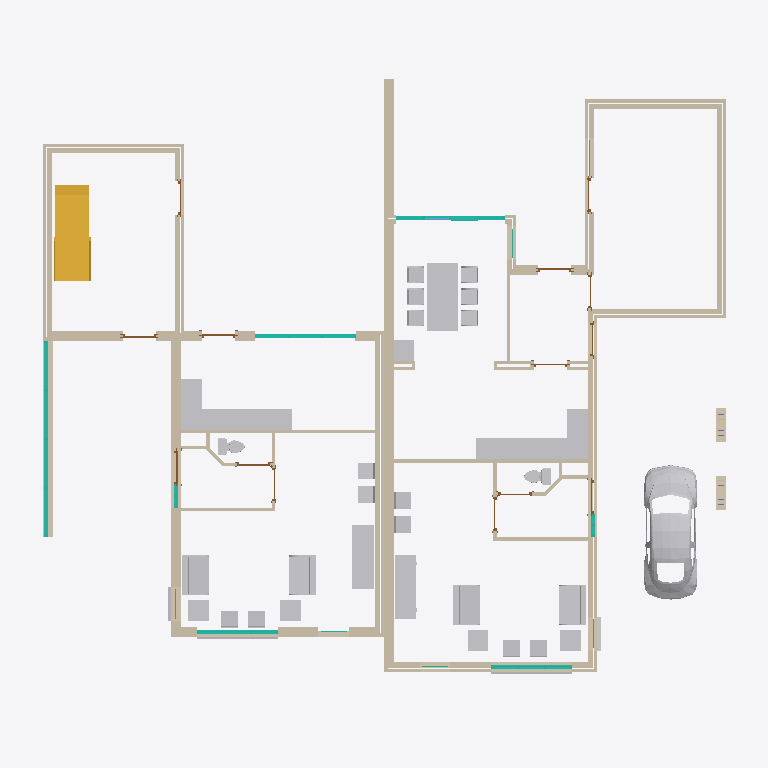
Plan cut of the same IFC building model at storey 'V0 ok. kozijnen' (level 0.62 m, cut at 2.02 m), seen from above with north up, elements coloured by IFC class: 80 walls (beige), 35 other elements (light grey), 14 doors (brown), 9 curtain walls (teal), 1 stair (yellow), 1 window (light blue). Cut surfaces are drawn darker.
Extent 21.0 m × 18.0 m × 9.0 m (x, y, z). Storeys (14): ok. fundering at -0.90 m; bk. fundering at -0.70 m; V0 ok. ruwe vloer at -0.27 m; V0 at -0.00 m; V0 bk. afwerkvloer at -0.00 m; V0 ok. kozijnen at 0.62 m; V0 bk. kozijnen at 2.42 m; V1 ok. plafond at 2.70 m; V1 at 2.90 m; V1 bk. ruwe vloer at 2.90 m; V1 bk. afwerkvloer at 2.97 m; V1 ok. kozijnen at 3.90 m; V2 ok. ruwe vloer at 5.67 m; V2 at 5.87 m. Elements (408): 170 IfcWallStandardCase, 132 IfcDoor, 34 IfcFurnishingElement, 22 IfcSlab, 18 IfcCurtainWall, 12 IfcBuildingElementProxy, 11 IfcWindow, 4 IfcColumn, 4 IfcRoof, 1 IfcStair.

HEADER;
FILE_DESCRIPTION(('ViewDefinition [CoordinationView]'),'2;1');
FILE_NAME('1234','2011-09-07T12:22:46',(''),(''),'Autodesk Revit Architecture 2011 - 1.0','20100326_1700(x64)','');
FILE_SCHEMA(('IFC2X3'));
ENDSEC;
DATA;
#34=IFCPROJECT('0RewIvRB16DPeKFqhR$Uf6',#33,'1234',$,$,'projectnaam','Project Status',(#27,#28),#23);
#56846=IFCSITE('0RewIvRB16DPeKFqhR$Uf4',#33,'Default',$,'',#56845,$,$,.ELEMENT.,$,$,$,$,$);
#36=IFCBUILDING('0RewIvRB16DPeKFqhR$Uf7',#33,$,$,$,#25,$,$,.ELEMENT.,$,$,$);
#39=IFCBUILDINGSTOREY('0RewIvRB16DPeKFqea0XJb',#33,'V0',$,$,#38,$,$,.ELEMENT.,4.037551E-25);
#43=IFCBUILDINGSTOREY('0RewIvRB16DPeKFqea0XzL',#33,'V1',$,$,#42,$,$,.ELEMENT.,2900.0);
#47=IFCBUILDINGSTOREY('0RewIvRB16DPeKFqea0vtN',#33,'V2',$,$,#46,$,$,.ELEMENT.,5870.0);
#59=IFCBUILDINGSTOREY('0RewIvRB16DPeKFqea2dSF',#33,'V0 ok. ruwe vloer',$,$,#58,$,$,.ELEMENT.,-270.0);
#67=IFCBUILDINGSTOREY('0RewIvRB16DPeKFqea2dSD',#33,'V2 ok. ruwe vloer',$,$,#66,$,$,.ELEMENT.,5670.0);
#83=IFCBUILDINGSTOREY('0RewIvRB16DPeKFqea4yU_',#33,'V1 ok. plafond',$,$,#82,$,$,.ELEMENT.,2700.000000000096);
#91=IFCBUILDINGSTOREY('0RewIvRB16DPeKFqea4yaj',#33,'V1 bk. ruwe vloer',$,$,#90,$,$,.ELEMENT.,2900.0);
#151=IFCBUILDINGSTOREY('0RewIvRB16DPeKFqea4$JJ',#33,'ok. fundering',$,$,#150,$,$,.ELEMENT.,-900.0000000000001);
#155=IFCBUILDINGSTOREY('0RewIvRB16DPeKFqea4$JG',#33,'bk. fundering',$,$,#154,$,$,.ELEMENT.,-700.0);
#163=IFCBUILDINGSTOREY('0RewIvRB16DPeKFqeaAt$r',#33,'V1 bk. afwerkvloer',$,$,#162,$,$,.ELEMENT.,2970.0);
#166=IFCBUILDINGSTOREY('0RewIvRB16DPeKFqeaAt$S',#33,'V0 bk. afwerkvloer',$,$,#165,$,$,.ELEMENT.,1.109093E-11);
#182=IFCBUILDINGSTOREY('0RewIvRB16DPeKFqeaAtuJ',#33,'V0 ok. kozijnen',$,$,#181,$,$,.ELEMENT.,625.0000000000111);
#186=IFCBUILDINGSTOREY('0RewIvRB16DPeKFqeaA0g7',#33,'V0 bk. kozijnen',$,$,#185,$,$,.ELEMENT.,2425.000000000011);
#194=IFCBUILDINGSTOREY('0RewIvRB16DPeKFqeaA0f_',#33,'V1 ok. kozijnen',$,$,#193,$,$,.ELEMENT.,3900.000000000011);
#21230=IFCBUILDINGELEMENTPROXY('1pEdLhS915subc053CDJWD',#33,'M_RPC Beetle:M_RPC Beetle:M_RPC Beetle:2815196',$,'M_RPC Beetle',#21229,#21226,'2815196',.ELEMENT.);
#56697=IFCSTAIR('2m2oU6mVnE5uAb3yfHmixs',#33,'Stair:27_beton trap:2836781',$,'Stair:27_beton trap',#56617,$,'2836781',.STRAIGHT_RUN_STAIR.);
#31401=IFCFURNISHINGELEMENT('1pEdLhS915subc053CDCjH',#33,'73_ISR_aanrechtblok-hoek:bak links:bak links:2819968',$,'bak links',#31400,#31397,'2819968');
#47705=IFCFURNISHINGELEMENT('3$2rc$YQjEqgGYlFvvZrmT',#33,'73_ISR_aanrechtblok-hoek:bak links:bak links:2827278',$,'bak links',#47704,#47701,'2827278');
#32330=IFCFURNISHINGELEMENT('1pEdLhS915subc053CDCHx',#33,'82_ISR_tafel_1:eettafel 2000x900:eettafel 2000x900:2820266',$,'eettafel 2000x900',#32329,#32326,'2820266');
#779=IFCWALLSTANDARDCASE('0$k1jJoSfEovg3P3S_lo32',#33,'Basic Wall:21_metselwerk_100:2716076',$,'Basic Wall:21_metselwerk_100:589363',#766,#778,'2716076');
#1363=IFCWALLSTANDARDCASE('0$k1jJoSfEovg3P3S_lz85',#33,'Basic Wall:28_kalkzandsteen_E100/538/CS12:2720619',$,'Basic Wall:28_kalkzandsteen_E100/538/CS12:1079620',#1311,#1362,'2720619');
#48345=IFCFURNISHINGELEMENT('3$2rc$YQjEqgGYlFvvZrm4',#33,'M_Credenza:1830 x 0610mm:1830 x 0610mm:2827287',$,'1830 x 0610mm',#48344,#48341,'2827287');
#55337=IFCWALLSTANDARDCASE('2m2oU6mVnE5uAb3yfHmhBn',#33,'Basic Wall:21_metselwerk_300:2831658',$,'Basic Wall:21_metselwerk_300:2739533',#55324,#55336,'2831658');
#33824=IFCFURNISHINGELEMENT('1pEdLhS915subc053CDCAz',#33,'M_Credenza:1830 x 0610mm:1830 x 0610mm:2821740',$,'1830 x 0610mm',#33823,#33820,'2821740');
#35534=IFCWALLSTANDARDCASE('3$2rc$YQjEqgGYlFvvZrif',#33,'Basic Wall:21_metselwerk_300:2827066',$,'Basic Wall:21_metselwerk_300:2739533',#35521,#35533,'2827066');
#34158=IFCWALLSTANDARDCASE('3$2rc$YQjEqgGYlFvvZrhf',#33,'Basic Wall:21_metselwerk_100:2827002',$,'Basic Wall:21_metselwerk_100:589363',#34145,#34157,'2827002');
#34449=IFCWALLSTANDARDCASE('3$2rc$YQjEqgGYlFvvZriM',#33,'Basic Wall:28_kalkzandsteen_E100/538/CS12:2827013',$,'Basic Wall:28_kalkzandsteen_E100/538/CS12:1079620',#34436,#34448,'2827013');
#30212=IFCFURNISHINGELEMENT('1pEdLhS915subc053CDCcz',#33,'82_ISR_zitmeubel:bank_klein:bank_klein:2819436',$,'bank_klein',#30211,#30208,'2819436');
#30245=IFCFURNISHINGELEMENT('1pEdLhS915subc053CDCa4',#33,'82_ISR_zitmeubel:bank_klein:bank_klein:2819541',$,'bank_klein',#30244,#30241,'2819541');
#46547=IFCFURNISHINGELEMENT('3$2rc$YQjEqgGYlFvvZrmR',#33,'82_ISR_zitmeubel:bank_klein:bank_klein:2827272',$,'bank_klein',#46546,#46543,'2827272');
#46562=IFCFURNISHINGELEMENT('3$2rc$YQjEqgGYlFvvZrmQ',#33,'82_ISR_zitmeubel:bank_klein:bank_klein:2827273',$,'bank_klein',#46561,#46558,'2827273');
#915=IFCWALLSTANDARDCASE('0$k1jJoSfEovg3P3S_lz79',#33,'Basic Wall:28_kalkzandsteen_E100/538/CS12:2719911',$,'Basic Wall:28_kalkzandsteen_E100/538/CS12:1079620',#902,#914,'2719911');
#331=IFCWALLSTANDARDCASE('0$k1jJoSfEovg3P3S_lpqd',#33,'Basic Wall:21_metselwerk_100:2714697',$,'Basic Wall:21_metselwerk_100:589363',#306,#330,'2714697');
#34412=IFCWALLSTANDARDCASE('3$2rc$YQjEqgGYlFvvZriH',#33,'Basic Wall:21_metselwerk_100:2827010',$,'Basic Wall:21_metselwerk_100:589363',#34399,#34411,'2827010');
#1972=IFCWALLSTANDARDCASE('0$k1jJoSfEovg3P3S_l$bm',#33,'Basic Wall:21_isolatie_60:2730014',$,'Basic Wall:21_isolatie_60:2728430',#1959,#1971,'2730014');
#34698=IFCWALLSTANDARDCASE('3$2rc$YQjEqgGYlFvvZriU',#33,'Basic Wall:28_kalkzandsteen_E100/538/CS12:2827021',$,'Basic Wall:28_kalkzandsteen_E100/538/CS12:1079620',#34685,#34697,'2827021');
#56111=IFCCURTAINWALL('2m2oU6mVnE5uAb3yfHmhz8',#33,'Curtain Wall:31_houten kozijn vrij indeelbaar:2832531',$,'Curtain Wall:31_houten kozijn vrij indeelbaar:147856',#56110,$,'2832531');
#1697=IFCWALLSTANDARDCASE('0$k1jJoSfEovg3P3S_lyZe',#33,'Basic Wall:28_kalkzandsteen_E100/538/CS12:2726278',$,'Basic Wall:28_kalkzandsteen_E100/538/CS12:1079620',#1684,#1696,'2726278');
#34093=IFCWALLSTANDARDCASE('3$2rc$YQjEqgGYlFvvZrhg',#33,'Basic Wall:21_metselwerk_100:2827001',$,'Basic Wall:21_metselwerk_100:589363',#34080,#34092,'2827001');
#816=IFCWALLSTANDARDCASE('0$k1jJoSfEovg3P3S_lz5v',#33,'Basic Wall:28_kalkzandsteen_E100/538/CS12:2719767',$,'Basic Wall:28_kalkzandsteen_E100/538/CS12:1079620',#803,#815,'2719767');
#488=IFCWALLSTANDARDCASE('0$k1jJoSfEovg3P3S_lpzB',#33,'Basic Wall:21_metselwerk_100:2715173',$,'Basic Wall:21_metselwerk_100:589363',#475,#487,'2715173');
#213=IFCWALLSTANDARDCASE('0$k1jJoSfEovg3P3S_lpg8',#33,'Basic Wall:21_metselwerk_100:2714598',$,'Basic Wall:21_metselwerk_100:589363',#197,#212,'2714598');
#1032=IFCWALLSTANDARDCASE('0$k1jJoSfEovg3P3S_lz0d',#33,'Basic Wall:28_kalkzandsteen_E100/538/CS12:2720073',$,'Basic Wall:28_kalkzandsteen_E100/538/CS12:1079620',#1019,#1031,'2720073');
#35156=IFCWALLSTANDARDCASE('3$2rc$YQjEqgGYlFvvZrip',#33,'Basic Wall:21_isolatie_60:2827040',$,'Basic Wall:21_isolatie_60:2728430',#35143,#35155,'2827040');
#2354=IFCWALLSTANDARDCASE('0$k1jJoSfEovg3P3S_l$bG',#33,'Basic Wall:21_isolatie_60:2730046',$,'Basic Wall:21_isolatie_60:2728430',#2330,#2353,'2730046');
#34948=IFCWALLSTANDARDCASE('3$2rc$YQjEqgGYlFvvZriB',#33,'Basic Wall:28_kalkzandsteen_E100/538/CS12:2827032',$,'Basic Wall:28_kalkzandsteen_E100/538/CS12:1079620',#34935,#34947,'2827032');
#34287=IFCWALLSTANDARDCASE('3$2rc$YQjEqgGYlFvvZrhl',#33,'Basic Wall:21_metselwerk_100:2827004',$,'Basic Wall:21_metselwerk_100:589363',#34274,#34286,'2827004');
#34361=IFCWALLSTANDARDCASE('3$2rc$YQjEqgGYlFvvZrhj',#33,'Basic Wall:21_metselwerk_100:2827006',$,'Basic Wall:21_metselwerk_100:589363',#34348,#34360,'2827006');
#526=IFCWALLSTANDARDCASE('0$k1jJoSfEovg3P3S_lpvX',#33,'Basic Wall:21_metselwerk_100:2715407',$,'Basic Wall:21_metselwerk_100:589363',#513,#525,'2715407');
#34573=IFCWALLSTANDARDCASE('3$2rc$YQjEqgGYlFvvZriK',#33,'Basic Wall:28_kalkzandsteen_E100/538/CS12:2827015',$,'Basic Wall:28_kalkzandsteen_E100/538/CS12:1079620',#34560,#34572,'2827015');
#563=IFCWALLSTANDARDCASE('0$k1jJoSfEovg3P3S_lo4A',#33,'Basic Wall:21_metselwerk_100:2715748',$,'Basic Wall:21_metselwerk_100:589363',#550,#562,'2715748');
#35337=IFCWALLSTANDARDCASE('3$2rc$YQjEqgGYlFvvZrix',#33,'Basic Wall:21_isolatie_60:2827048',$,'Basic Wall:21_isolatie_60:2728430',#35324,#35336,'2827048');
#33997=IFCFURNISHINGELEMENT('1pEdLhS915subc053CDDw8',#33,'M_Table-Coffee:0610 x 0610 x 0610mm:0610 x 0610 x 0610mm:2822745',$,'0610 x 0610 x 0610mm',#33996,#33993,'2822745');
#48448=IFCFURNISHINGELEMENT('3$2rc$YQjEqgGYlFvvZrmA',#33,'M_Table-Coffee:0610 x 0610 x 0610mm:0610 x 0610 x 0610mm:2827289',$,'0610 x 0610 x 0610mm',#48447,#48444,'2827289');
#48466=IFCFURNISHINGELEMENT('3$2rc$YQjEqgGYlFvvZrm9',#33,'M_Table-Coffee:0610 x 0610 x 0610mm:0610 x 0610 x 0610mm:2827290',$,'0610 x 0610 x 0610mm',#48465,#48462,'2827290');
#34647=IFCWALLSTANDARDCASE('3$2rc$YQjEqgGYlFvvZriQ',#33,'Basic Wall:28_kalkzandsteen_E100/538/CS12:2827017',$,'Basic Wall:28_kalkzandsteen_E100/538/CS12:1079620',#34634,#34646,'2827017');
#1222=IFCWALLSTANDARDCASE('0$k1jJoSfEovg3P3S_lzFy',#33,'Basic Wall:28_kalkzandsteen_E100/538/CS12:2720402',$,'Basic Wall:28_kalkzandsteen_E100/538/CS12:1079620',#1209,#1221,'2720402');
#33949=IFCFURNISHINGELEMENT('1pEdLhS915subc053CDDsa',#33,'M_Table-Coffee:0610 x 0610 x 0610mm:0610 x 0610 x 0610mm:2822517',$,'0610 x 0610 x 0610mm',#33948,#33945,'2822517');
#33979=IFCFURNISHINGELEMENT('1pEdLhS915subc053CDDq7',#33,'M_Table-Coffee:0610 x 0610 x 0610mm:0610 x 0610 x 0610mm:2822614',$,'0610 x 0610 x 0610mm',#33978,#33975,'2822614');
#2259=IFCWALLSTANDARDCASE('0$k1jJoSfEovg3P3S_l$bO',#33,'Basic Wall:21_isolatie_60:2730038',$,'Basic Wall:21_isolatie_60:2728430',#2246,#2258,'2730038');
#9696=IFCCURTAINWALL('3YzYAT5Sj5xhD98LyZmv5q',#33,'Curtain Wall:31_houten kozijn vrij indeelbaar:2762297',$,'Curtain Wall:31_houten kozijn vrij indeelbaar:147856',#9695,$,'2762297');
#34324=IFCWALLSTANDARDCASE('3$2rc$YQjEqgGYlFvvZrhk',#33,'Basic Wall:21_metselwerk_100:2827005',$,'Basic Wall:21_metselwerk_100:589363',#34311,#34323,'2827005');
#55652=IFCCURTAINWALL('2m2oU6mVnE5uAb3yfHmh9T',#33,'Curtain Wall:31_houten kozijn vrij indeelbaar:2831750',$,'Curtain Wall:31_houten kozijn vrij indeelbaar:147856',#55651,$,'2831750');
#1106=IFCWALLSTANDARDCASE('0$k1jJoSfEovg3P3S_lz2D',#33,'Basic Wall:28_kalkzandsteen_E100/538/CS12:2720227',$,'Basic Wall:28_kalkzandsteen_E100/538/CS12:1079620',#1093,#1105,'2720227');
#451=IFCWALLSTANDARDCASE('0$k1jJoSfEovg3P3S_lppX',#33,'Basic Wall:21_metselwerk_100:2715023',$,'Basic Wall:21_metselwerk_100:589363',#427,#450,'2715023');
#995=IFCWALLSTANDARDCASE('0$k1jJoSfEovg3P3S_lz6M',#33,'Basic Wall:28_kalkzandsteen_E100/538/CS12:2719992',$,'Basic Wall:28_kalkzandsteen_E100/538/CS12:1079620',#982,#994,'2719992');
#1623=IFCWALLSTANDARDCASE('0$k1jJoSfEovg3P3S_lyXa',#33,'Basic Wall:28_kalkzandsteen_E100/538/CS12:2726154',$,'Basic Wall:28_kalkzandsteen_E100/538/CS12:1079620',#1610,#1622,'2726154');
#1069=IFCWALLSTANDARDCASE('0$k1jJoSfEovg3P3S_lz3g',#33,'Basic Wall:28_kalkzandsteen_E100/538/CS12:2720132',$,'Basic Wall:28_kalkzandsteen_E100/538/CS12:1079620',#1056,#1068,'2720132');
#34610=IFCWALLSTANDARDCASE('3$2rc$YQjEqgGYlFvvZriR',#33,'Basic Wall:28_kalkzandsteen_E100/538/CS12:2827016',$,'Basic Wall:28_kalkzandsteen_E100/538/CS12:1079620',#34597,#34609,'2827016');
#34522=IFCWALLSTANDARDCASE('3$2rc$YQjEqgGYlFvvZriL',#33,'Basic Wall:28_kalkzandsteen_E100/538/CS12:2827014',$,'Basic Wall:28_kalkzandsteen_E100/538/CS12:1079620',#34502,#34521,'2827014');
#34237=IFCWALLSTANDARDCASE('3$2rc$YQjEqgGYlFvvZrhe',#33,'Basic Wall:21_metselwerk_100:2827003',$,'Basic Wall:21_metselwerk_100:589363',#34224,#34236,'2827003');
#35265=IFCWALLSTANDARDCASE('3$2rc$YQjEqgGYlFvvZrir',#33,'Basic Wall:21_isolatie_60:2827046',$,'Basic Wall:21_isolatie_60:2728430',#35252,#35264,'2827046');
#29241=IFCBUILDINGELEMENTPROXY('1pEdLhS915subc053CDJjh',#33,'M_Toilet-Domestic-3D:M_Toilet-Domestic-3D:M_Toilet-Domestic-3D:2815930',$,'M_Toilet-Domestic-3D',#29240,#29237,'2815930',.ELEMENT.);
#7913=IFCCURTAINWALL('0C_AaJGP13r8IFEAj6id2p',#33,'Curtain Wall:31_houten kozijn vrij indeelbaar:2756289',$,'Curtain Wall:31_houten kozijn vrij indeelbaar:147856',#7912,$,'2756289');
#37089=IFCCURTAINWALL('3$2rc$YQjEqgGYlFvvZrkI',#33,'Curtain Wall:31_houten kozijn vrij indeelbaar:2827137',$,'Curtain Wall:31_houten kozijn vrij indeelbaar:147856',#37088,$,'2827137');
#45589=IFCBUILDINGELEMENTPROXY('3$2rc$YQjEqgGYlFvvZrmG',#33,'M_Toilet-Domestic-3D:M_Toilet-Domestic-3D:M_Toilet-Domestic-3D:2827267',$,'M_Toilet-Domestic-3D',#45588,#45585,'2827267',.ELEMENT.);
#3800=IFCWALLSTANDARDCASE('0C_AaJGP13r8IFEAj6iR2m',#33,'Basic Wall:21_metselwerk_300:2739906',$,'Basic Wall:21_metselwerk_300:2739533',#3787,#3799,'2739906');
#3856=IFCWALLSTANDARDCASE('0C_AaJGP13r8IFEAj6iR5m',#33,'Basic Wall:21_metselwerk_300:2739970',$,'Basic Wall:21_metselwerk_300:2739533',#3843,#3855,'2739970');
#35193=IFCWALLSTANDARDCASE('3$2rc$YQjEqgGYlFvvZrit',#33,'Basic Wall:21_isolatie_60:2827044',$,'Basic Wall:21_isolatie_60:2728430',#35180,#35192,'2827044');
#30892=IFCFURNISHINGELEMENT('1pEdLhS915subc053CDChw',#33,'82_ISR_zitmeubel:stoel:stoel:2819627',$,'stoel',#30891,#30888,'2819627');
#30925=IFCFURNISHINGELEMENT('1pEdLhS915subc053CDCg$',#33,'82_ISR_zitmeubel:stoel:stoel:2819694',$,'stoel',#30924,#30921,'2819694');
#30940=IFCFURNISHINGELEMENT('1pEdLhS915subc053CDCfS',#33,'82_ISR_zitmeubel:stoel:stoel:2819725',$,'stoel',#30939,#30936,'2819725');
#30955=IFCFURNISHINGELEMENT('1pEdLhS915subc053CDClV',#33,'82_ISR_zitmeubel:stoel:stoel:2819854',$,'stoel',#30954,#30951,'2819854');
#33093=IFCFURNISHINGELEMENT('1pEdLhS915subc053CDCMK',#33,'82_ISR_zitmeubel:hoge_stoel_met_leuning:hoge_stoel_met_leuning:2820421',$,'hoge_stoel_met_leuning',#33092,#33089,'2820421');
#33124=IFCFURNISHINGELEMENT('1pEdLhS915subc053CDCMb',#33,'82_ISR_zitmeubel:hoge_stoel_met_leuning:hoge_stoel_met_leuning:2820468',$,'hoge_stoel_met_leuning',#33123,#33120,'2820468');
#33154=IFCFURNISHINGELEMENT('1pEdLhS915subc053CDCK9',#33,'82_ISR_zitmeubel:hoge_stoel_met_leuning:hoge_stoel_met_leuning:2820568',$,'hoge_stoel_met_leuning',#33153,#33150,'2820568');
#33169=IFCFURNISHINGELEMENT('1pEdLhS915subc053CDCKi',#33,'82_ISR_zitmeubel:hoge_stoel_met_leuning:hoge_stoel_met_leuning:2820605',$,'hoge_stoel_met_leuning',#33168,#33165,'2820605');
#47213=IFCFURNISHINGELEMENT('3$2rc$YQjEqgGYlFvvZrmP',#33,'82_ISR_zitmeubel:stoel:stoel:2827274',$,'stoel',#47212,#47209,'2827274');
#47228=IFCFURNISHINGELEMENT('3$2rc$YQjEqgGYlFvvZrmO',#33,'82_ISR_zitmeubel:stoel:stoel:2827275',$,'stoel',#47227,#47224,'2827275');
#47258=IFCFURNISHINGELEMENT('3$2rc$YQjEqgGYlFvvZrmU',#33,'82_ISR_zitmeubel:stoel:stoel:2827277',$,'stoel',#47257,#47254,'2827277');
#34874=IFCWALLSTANDARDCASE('3$2rc$YQjEqgGYlFvvZri5',#33,'Basic Wall:28_kalkzandsteen_E100/538/CS12:2827030',$,'Basic Wall:28_kalkzandsteen_E100/538/CS12:1079620',#34861,#34873,'2827030');
#33139=IFCFURNISHINGELEMENT('1pEdLhS915subc053CDCLq',#33,'82_ISR_zitmeubel:hoge_stoel_met_leuning:hoge_stoel_met_leuning:2820517',$,'hoge_stoel_met_leuning',#33138,#33135,'2820517');
#33184=IFCFURNISHINGELEMENT('1pEdLhS915subc053CDCRx',#33,'82_ISR_zitmeubel:hoge_stoel_met_leuning:hoge_stoel_met_leuning:2820650',$,'hoge_stoel_met_leuning',#33183,#33180,'2820650');
#47243=IFCFURNISHINGELEMENT('3$2rc$YQjEqgGYlFvvZrmV',#33,'82_ISR_zitmeubel:stoel:stoel:2827276',$,'stoel',#47242,#47239,'2827276');
#2223=IFCWALLSTANDARDCASE('0$k1jJoSfEovg3P3S_l$bS',#33,'Basic Wall:21_isolatie_60:2730034',$,'Basic Wall:21_isolatie_60:2728430',#2210,#2222,'2730034');
#35229=IFCWALLSTANDARDCASE('3$2rc$YQjEqgGYlFvvZris',#33,'Basic Wall:21_isolatie_60:2827045',$,'Basic Wall:21_isolatie_60:2728430',#35216,#35228,'2827045');
#2307=IFCWALLSTANDARDCASE('0$k1jJoSfEovg3P3S_l$bK',#33,'Basic Wall:21_isolatie_60:2730042',$,'Basic Wall:21_isolatie_60:2728430',#2282,#2306,'2730042');
#34736=IFCWALLSTANDARDCASE('3$2rc$YQjEqgGYlFvvZriT',#33,'Basic Wall:21_metselwerk_100:2827022',$,'Basic Wall:21_metselwerk_100:589363',#34723,#34735,'2827022');
#2173=IFCWALLSTANDARDCASE('0$k1jJoSfEovg3P3S_l$b0',#33,'Basic Wall:21_isolatie_60:2730030',$,'Basic Wall:21_isolatie_60:2728430',#2160,#2172,'2730030');
#2447=IFCWALLSTANDARDCASE('0$k1jJoSfEovg3P3S_l$ai',#33,'Basic Wall:21_isolatie_60:2730050',$,'Basic Wall:21_isolatie_60:2728430',#2434,#2446,'2730050');
#35416=IFCWALLSTANDARDCASE('3$2rc$YQjEqgGYlFvvZriw',#33,'Basic Wall:21_isolatie_60:2827049',$,'Basic Wall:21_isolatie_60:2728430',#35403,#35415,'2827049');
#35301=IFCWALLSTANDARDCASE('3$2rc$YQjEqgGYlFvvZriq',#33,'Basic Wall:21_isolatie_60:2827047',$,'Basic Wall:21_isolatie_60:2728430',#35288,#35300,'2827047');
#1171=IFCWALLSTANDARDCASE('0$k1jJoSfEovg3P3S_lzCo',#33,'Basic Wall:28_kalkzandsteen_E100/538/CS12:2720348',$,'Basic Wall:28_kalkzandsteen_E100/538/CS12:1079620',#1158,#1170,'2720348');
#1401=IFCWALLSTANDARDCASE('0$k1jJoSfEovg3P3S_lz$B',#33,'Basic Wall:28_kalkzandsteen_E100/538/CS12:2723493',$,'Basic Wall:28_kalkzandsteen_E100/538/CS12:1079620',#1388,#1400,'2723493');
#29465=IFCBUILDINGELEMENTPROXY('1pEdLhS915subc053CDCY5',#33,'41_ISR_lb_raamdorpelsteen:41_ISR_lb_raamdorpelsteen:41_ISR_lb_raamdorpelsteen:2819156',$,'41_ISR_lb_raamdorpelsteen',#29464,#29461,'2819156',.ELEMENT.);
#45800=IFCBUILDINGELEMENTPROXY('3$2rc$YQjEqgGYlFvvZrmK',#33,'41_ISR_lb_raamdorpelsteen:41_ISR_lb_raamdorpelsteen:41_ISR_lb_raamdorpelsteen:2827271',$,'41_ISR_lb_raamdorpelsteen',#45799,#45796,'2827271',.ELEMENT.);
#56557=IFCWALLSTANDARDCASE('2m2oU6mVnE5uAb3yfHmi5q',#33,'Basic Wall:28_kalkzandsteen_E100/648/CS12:2836143',$,'Basic Wall:28_kalkzandsteen_E100/648/CS12:1079590',#56544,#56556,'2836143');
#1660=IFCWALLSTANDARDCASE('0$k1jJoSfEovg3P3S_lyWw',#33,'Basic Wall:28_kalkzandsteen_E100/538/CS12:2726228',$,'Basic Wall:28_kalkzandsteen_E100/538/CS12:1079620',#1647,#1659,'2726228');
#628=IFCWALLSTANDARDCASE('0$k1jJoSfEovg3P3S_lo7o',#33,'Basic Wall:21_metselwerk_100:2715804',$,'Basic Wall:21_metselwerk_100:589363',#615,#627,'2715804');
#679=IFCWALLSTANDARDCASE('0$k1jJoSfEovg3P3S_lo6i',#33,'Basic Wall:21_metselwerk_100:2715842',$,'Basic Wall:21_metselwerk_100:589363',#666,#678,'2715842');
#29346=IFCBUILDINGELEMENTPROXY('1pEdLhS915subc053CDCyE',#33,'41_ISR_lb_raamdorpelsteen:41_ISR_lb_raamdorpelsteen:41_ISR_lb_raamdorpelsteen:2819039',$,'41_ISR_lb_raamdorpelsteen',#29345,#29342,'2819039',.ELEMENT.);
#34911=IFCWALLSTANDARDCASE('3$2rc$YQjEqgGYlFvvZri4',#33,'Basic Wall:28_kalkzandsteen_E100/538/CS12:2827031',$,'Basic Wall:28_kalkzandsteen_E100/538/CS12:1079620',#34898,#34910,'2827031');
#56594=IFCWALLSTANDARDCASE('2m2oU6mVnE5uAb3yfHmi3A',#33,'Basic Wall:28_kalkzandsteen_E100/648/CS12:2836241',$,'Basic Wall:28_kalkzandsteen_E100/648/CS12:1079590',#56581,#56593,'2836241');
#1784=IFCWALLSTANDARDCASE('0$k1jJoSfEovg3P3S_lyyc',#33,'Basic Wall:28_kalkzandsteen_E100/538/CS12:2727496',$,'Basic Wall:28_kalkzandsteen_E100/538/CS12:1079620',#1764,#1783,'2727496');
#45691=IFCBUILDINGELEMENTPROXY('3$2rc$YQjEqgGYlFvvZrmM',#33,'41_ISR_lb_raamdorpelsteen:41_ISR_lb_raamdorpelsteen:41_ISR_lb_raamdorpelsteen:2827269',$,'41_ISR_lb_raamdorpelsteen',#45690,#45687,'2827269',.ELEMENT.);
#1549=IFCWALLSTANDARDCASE('0$k1jJoSfEovg3P3S_lyEB',#33,'Basic Wall:28_kalkzandsteen_E100/538/CS12:2724581',$,'Basic Wall:28_kalkzandsteen_E100/538/CS12:1079620',#1536,#1548,'2724581');
#2087=IFCWALLSTANDARDCASE('0$k1jJoSfEovg3P3S_l$b8',#33,'Basic Wall:21_isolatie_60:2730022',$,'Basic Wall:21_isolatie_60:2728430',#2074,#2086,'2730022');
#2137=IFCWALLSTANDARDCASE('0$k1jJoSfEovg3P3S_l$b4',#33,'Basic Wall:21_isolatie_60:2730026',$,'Basic Wall:21_isolatie_60:2728430',#2124,#2136,'2730026');
#35851=IFCCURTAINWALL('3$2rc$YQjEqgGYlFvvZrj8',#33,'Curtain Wall:31_houten kozijn vrij indeelbaar:2827099',$,'Curtain Wall:31_houten kozijn vrij indeelbaar:147856',#35850,$,'2827099');
#6602=IFCCURTAINWALL('0C_AaJGP13r8IFEAj6iO7O',#33,'Curtain Wall:31_houten kozijn vrij indeelbaar:2752426',$,'Curtain Wall:31_houten kozijn vrij indeelbaar:147856',#6601,$,'2752426');
#36674=IFCWALLSTANDARDCASE('3$2rc$YQjEqgGYlFvvZrjg',#33,'Basic Wall:28_kalkzandsteen_E100/538/CS12:2827129',$,'Basic Wall:28_kalkzandsteen_E100/538/CS12:1079620',#36661,#36673,'2827129');
#35035=IFCWALLSTANDARDCASE('3$2rc$YQjEqgGYlFvvZriE',#33,'Basic Wall:28_kalkzandsteen_E100/538/CS12:2827037',$,'Basic Wall:28_kalkzandsteen_E100/538/CS12:1079620',#35015,#35034,'2827037');
#34786=IFCWALLSTANDARDCASE('3$2rc$YQjEqgGYlFvvZri2',#33,'Basic Wall:28_kalkzandsteen_E100/538/CS12:2827025',$,'Basic Wall:28_kalkzandsteen_E100/538/CS12:1079620',#34773,#34785,'2827025');
#48525=IFCWALLSTANDARDCASE('3$2rc$YQjEqgGYlFvvZr1N',#33,'Basic Wall:21_isolatie_60:2828356',$,'Basic Wall:21_isolatie_60:2728430',#48512,#48524,'2828356');
#35119=IFCWALLSTANDARDCASE('3$2rc$YQjEqgGYlFvvZriC',#33,'Basic Wall:28_kalkzandsteen_E100/538/CS12:2827039',$,'Basic Wall:28_kalkzandsteen_E100/538/CS12:1079620',#35102,#35118,'2827039');
#34823=IFCWALLSTANDARDCASE('3$2rc$YQjEqgGYlFvvZri1',#33,'Basic Wall:28_kalkzandsteen_E100/538/CS12:2827026',$,'Basic Wall:28_kalkzandsteen_E100/538/CS12:1079620',#34810,#34822,'2827026');
#1868=IFCWALLSTANDARDCASE('0$k1jJoSfEovg3P3S_l$4j',#33,'Basic Wall:28_kalkzandsteen_E100/538/CS12:2728003',$,'Basic Wall:28_kalkzandsteen_E100/538/CS12:1079620',#1851,#1867,'2728003');
#1740=IFCWALLSTANDARDCASE('0$k1jJoSfEovg3P3S_lymX',#33,'Basic Wall:28_kalkzandsteen_E100/538/CS12:2727247',$,'Basic Wall:28_kalkzandsteen_E100/538/CS12:1079620',#1722,#1739,'2727247');
#56501=IFCWALLSTANDARDCASE('2m2oU6mVnE5uAb3yfHmi8Z',#33,'Basic Wall:28_kalkzandsteen_E100/648/CS12:2835960',$,'Basic Wall:28_kalkzandsteen_E100/648/CS12:1079590',#56488,#56500,'2835960');
#1438=IFCWALLSTANDARDCASE('0$k1jJoSfEovg3P3S_ly2g',#33,'Basic Wall:28_kalkzandsteen_E100/538/CS12:2724292',$,'Basic Wall:28_kalkzandsteen_E100/538/CS12:1079620',#1425,#1437,'2724292');
#729=IFCWALLSTANDARDCASE('0$k1jJoSfEovg3P3S_lo1N',#33,'Basic Wall:21_metselwerk_100:2715961',$,'Basic Wall:21_metselwerk_100:589363',#716,#728,'2715961');
#11839=IFCDOOR('3YzYAT5Sj5xhD98LyZmm1n',#33,'32_ISR_onderdeel_deurvulling:std:std:2799420',$,'std',#11838,#11833,'2799420',2315.000000000006,880.0000000000122);
#36089=IFCDOOR('3$2rc$YQjEqgGYlFvvZrju',#33,'32_ISR_onderdeel_deurvulling:std:std:2827115',$,'std',#36088,#36083,'2827115',2315.000000000006,880.0000000000122);
#36596=IFCDOOR('3$2rc$YQjEqgGYlFvvZrja',#33,'32_ISR_onderdeel_deurvulling:std:std:2827127',$,'std',#36595,#36590,'2827127',2315.000000000006,880.0000000000122);
#37363=IFCDOOR('3$2rc$YQjEqgGYlFvvZrlq',#33,'32_ISR_onderdeel_deurvulling:std:std:2827239',$,'std',#37362,#37357,'2827239',2315.000000000006,880.0000000000122);
#48768=IFCDOOR('3$2rc$YQjEqgGYlFvvZr26',#33,'32_ISR_onderdeel_deurvulling:std:std:2828437',$,'std',#48767,#48762,'2828437',2315.000000000006,880.0000000000122);
#35077=IFCWALLSTANDARDCASE('3$2rc$YQjEqgGYlFvvZriD',#33,'Basic Wall:28_kalkzandsteen_E100/538/CS12:2827038',$,'Basic Wall:28_kalkzandsteen_E100/538/CS12:1079620',#35059,#35076,'2827038');
#1512=IFCWALLSTANDARDCASE('0$k1jJoSfEovg3P3S_lyCs',#33,'Basic Wall:28_kalkzandsteen_E100/538/CS12:2724440',$,'Basic Wall:28_kalkzandsteen_E100/538/CS12:1079620',#1499,#1511,'2724440');
#7461=IFCWALLSTANDARDCASE('0C_AaJGP13r8IFEAj6idhv',#33,'Basic Wall:28_kalkzandsteen_E100/538/CS12:2753675',$,'Basic Wall:28_kalkzandsteen_E100/538/CS12:1079620',#7448,#7460,'2753675');
#34991=IFCWALLSTANDARDCASE('3$2rc$YQjEqgGYlFvvZriF',#33,'Basic Wall:28_kalkzandsteen_E100/538/CS12:2827036',$,'Basic Wall:28_kalkzandsteen_E100/538/CS12:1079620',#34973,#34990,'2827036');
#10027=IFCWINDOW('3YzYAT5Sj5xhD98LyZmvju',#33,'30_ISR_onderdeel_raamvlakvulling:draai-kiep:draai-kiep:2763829',$,'draai-kiep',#10026,#10021,'2763829',2566.000000000096,733.0000000000026);
#1826=IFCWALLSTANDARDCASE('0$k1jJoSfEovg3P3S_lyv4',#33,'Basic Wall:28_kalkzandsteen_E100/538/CS12:2727722',$,'Basic Wall:28_kalkzandsteen_E100/538/CS12:1079620',#1808,#1825,'2727722');
#48489=IFCWALLSTANDARDCASE('3$2rc$YQjEqgGYlFvvZr$P',#33,'Basic Wall:21_isolatie_60:2828234',$,'Basic Wall:21_isolatie_60:2728430',#48476,#48488,'2828234');
#6316=IFCCURTAINWALL('0C_AaJGP13r8IFEAj6iODI',#33,'Curtain Wall:31_houten kozijn vrij indeelbaar:2751776',$,'Curtain Wall:31_houten kozijn vrij indeelbaar:147856',#6315,$,'2751776');
#6841=IFCDOOR('0C_AaJGP13r8IFEAj6id_a',#33,'32_ISR_onderdeel_deurvulling:std:std:2752982',$,'std',#6840,#6835,'2752982',2315.000000000006,880.0000000000122);
#7075=IFCDOOR('0C_AaJGP13r8IFEAj6id_C',#33,'32_ISR_onderdeel_deurvulling:std:std:2753022',$,'std',#7074,#7069,'2753022',2315.000000000006,880.0000000000122);
#7383=IFCDOOR('0C_AaJGP13r8IFEAj6idmo',#33,'32_ISR_onderdeel_deurvulling:std:std:2753088',$,'std',#7382,#7377,'2753088',2315.000000000006,880.0000000000122);
#11259=IFCDOOR('3YzYAT5Sj5xhD98LyZmn$x',#33,'32_ISR_onderdeel_deurvulling:std:std:2795702',$,'std',#11258,#11253,'2795702',2315.000000000006,880.0000000000122);
#11568=IFCDOOR('3YzYAT5Sj5xhD98LyZmm1C',#33,'32_ISR_onderdeel_deurvulling:std:std:2799361',$,'std',#11567,#11562,'2799361',2315.000000000006,880.0000000000122);
#12110=IFCDOOR('3YzYAT5Sj5xhD98LyZmm2x',#33,'32_ISR_onderdeel_deurvulling:std:std:2799606',$,'std',#12109,#12104,'2799606',2315.000000000006,880.0000000000122);
#12382=IFCDOOR('3YzYAT5Sj5xhD98LyZmmyt',#33,'32_ISR_onderdeel_deurvulling:std:std:2799738',$,'std',#12381,#12376,'2799738',2315.000000000006,880.0000000000122);
#35586=IFCCURTAINWALL('3$2rc$YQjEqgGYlFvvZrjS',#33,'Curtain Wall:31_houten kozijn vrij indeelbaar:2827087',$,'Curtain Wall:31_houten kozijn vrij indeelbaar:147856',#35585,$,'2827087');
#36324=IFCDOOR('3$2rc$YQjEqgGYlFvvZrjY',#33,'32_ISR_onderdeel_deurvulling:std:std:2827121',$,'std',#36323,#36318,'2827121',2315.000000000006,880.0000000000122);
#37597=IFCDOOR('3$2rc$YQjEqgGYlFvvZrl_',#33,'32_ISR_onderdeel_deurvulling:std:std:2827245',$,'std',#37596,#37591,'2827245',2315.000000000006,880.0000000000122);
ENDSEC;